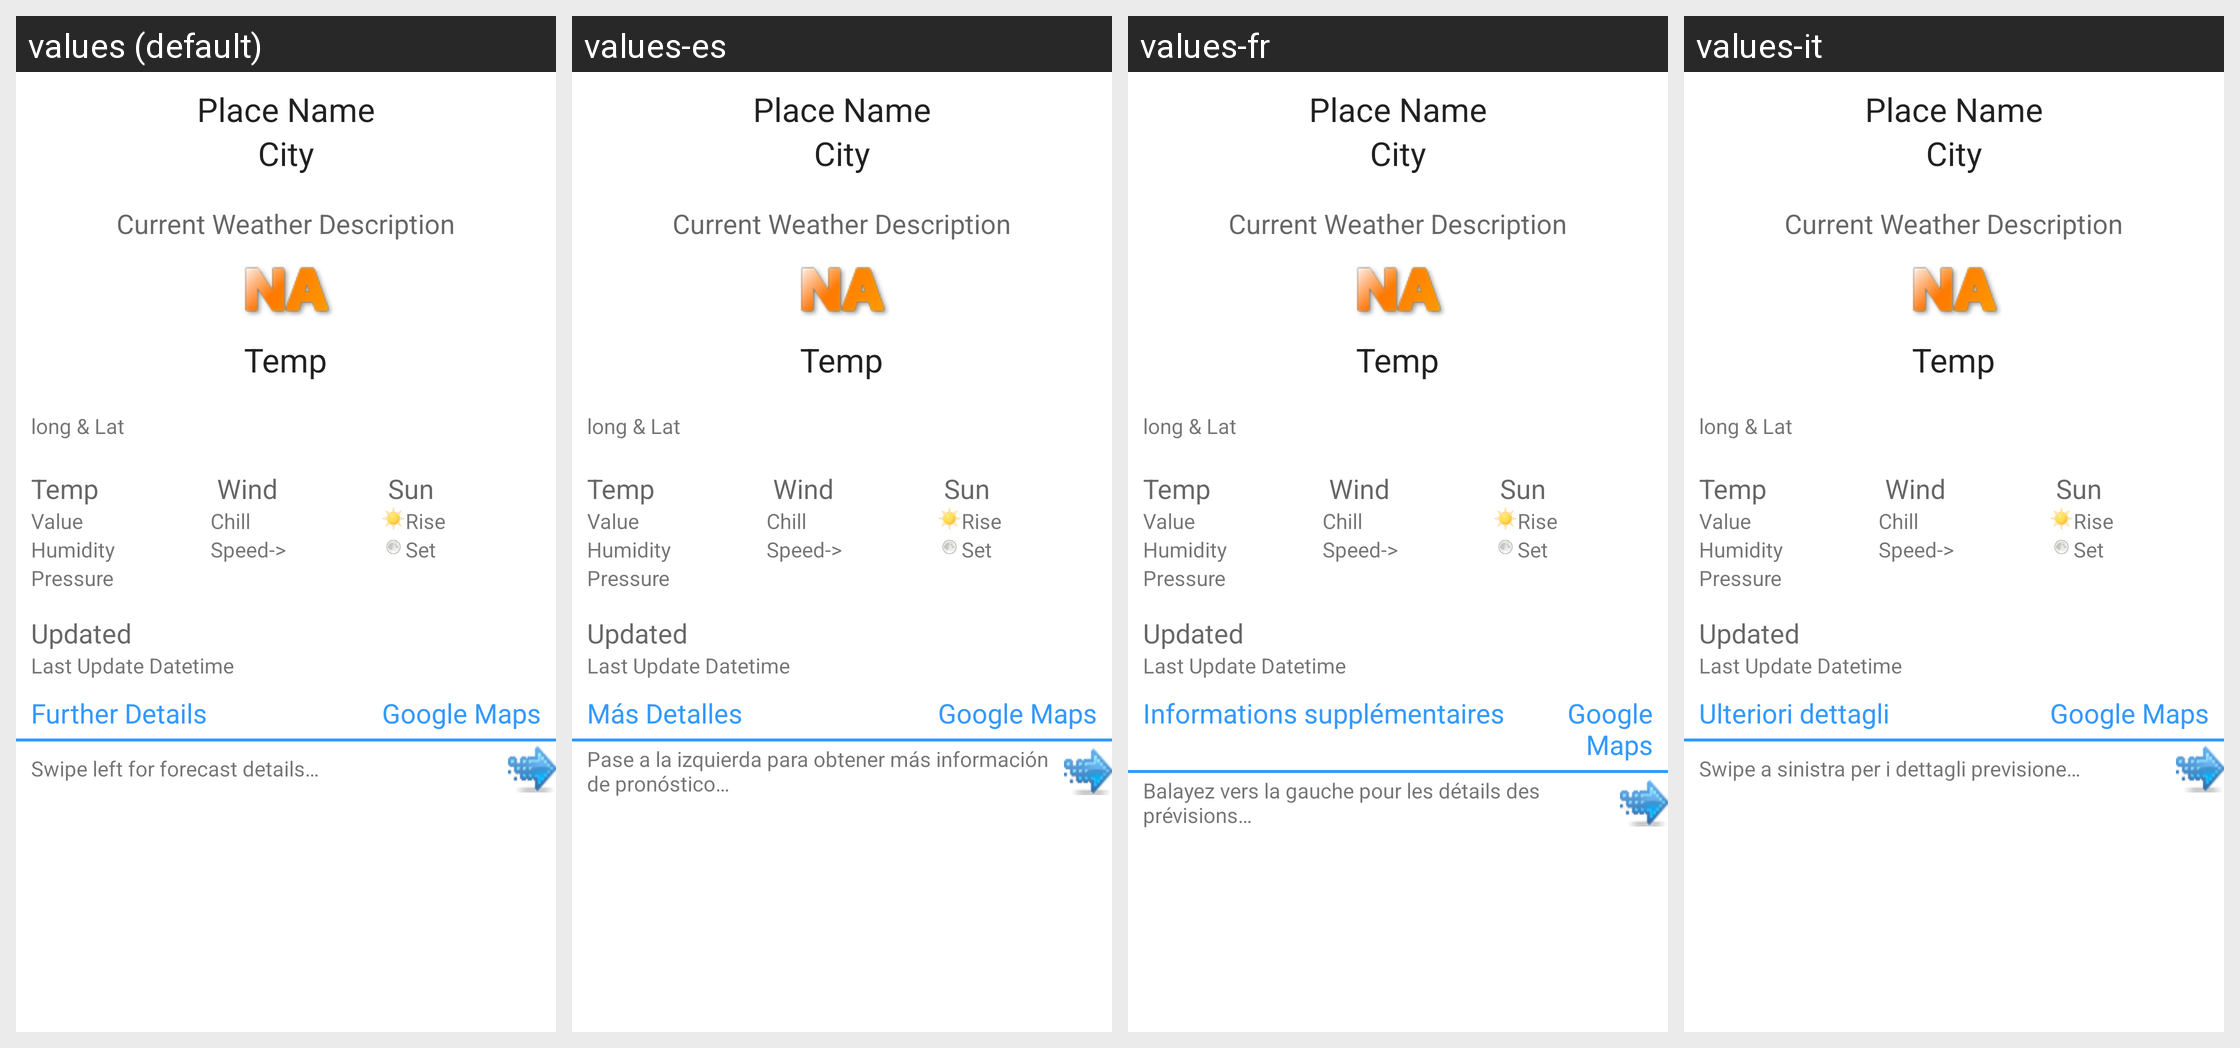

The Android screen above is rendered under several locales of the same app. Produce the string resources it draws, with the default and per-locale values.
Android screen res/layout/weather_overview.xml rendered under 4 locales, left to right: values (default), values-es, values-fr, values-it. Device: Nexus 5 (rendered at 1080×1920; each locale shown at half size, 540×960, under a caption strip naming it); theme Theme.MaterialComponents.DayNight.NoActionBar.
Other locales in the repository, not shown: values-pt.
Strings drawn on this screen, with the default value and each locale's value (text and hints the layout hard-codes, and strings that could not be matched under every locale, appear in the picture but are not listed):

further_details
  values: Further Details
  values-es: Más Detalles
  values-fr: Informations supplémentaires
  values-it: Ulteriori dettagli

open_google_maps
  values: Google Maps
  values-es: Google Maps
  values-fr: Google Maps
  values-it: Google Maps

swipe_left_for_forecast_details
  values: Swipe left for forecast details…
  values-es: Pase a la izquierda para obtener más información de pronóstico…
  values-fr: Balayez vers la gauche pour les détails des prévisions…
  values-it: Swipe a sinistra per i dettagli previsione…
